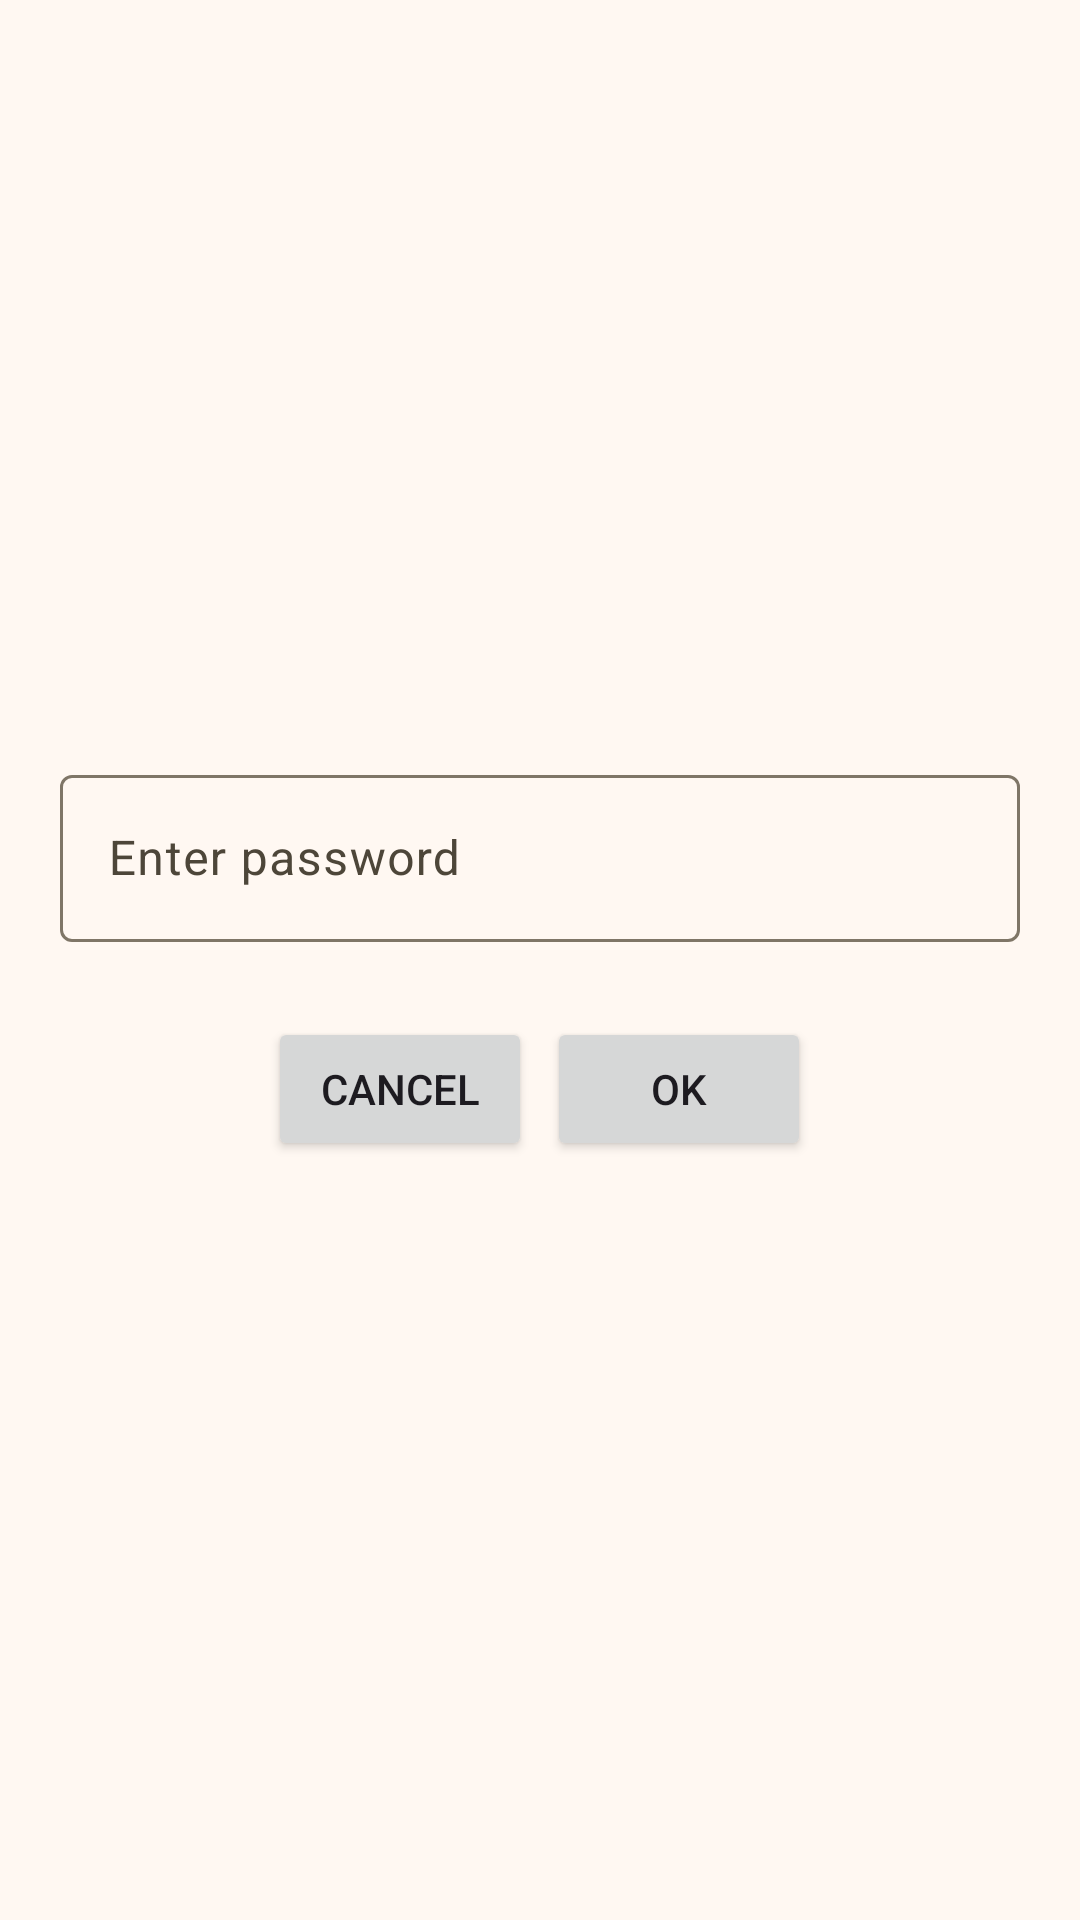

The Android layout XML behind this screen, and the referenced resources:
<!-- AndroidManifest.xml: application theme TotpyTheme -->
<!-- res/layout/dialog_password_input.xml -->
<LinearLayout
  xmlns:android="http://schemas.android.com/apk/res/android"
  android:layout_width="match_parent"
  android:layout_height="match_parent"
  android:orientation="vertical"
  android:gravity="center"
  android:padding="20dp">

  <com.google.android.material.textfield.TextInputLayout
    android:id="@+id/dialog_password_input_enter_password"
    android:layout_width="match_parent"
    android:layout_height="wrap_content"
    android:hint="@string/password_input_dialog_enter_password_hint">

    <com.google.android.material.textfield.TextInputEditText
      android:layout_width="match_parent"
      android:layout_height="wrap_content"
      android:inputType="textPassword"/>

  </com.google.android.material.textfield.TextInputLayout>

  <LinearLayout
    android:layout_width="match_parent"
    android:layout_height="wrap_content"
    android:orientation="horizontal"
    android:gravity="center"
    android:layout_marginTop="25dp">

    <Button
      android:id="@+id/dialog_password_input_cancel_button"
      android:text="@string/password_input_dialog_cancel_button_text"
      android:textAllCaps="true"
      android:layout_marginEnd="5dp"
      android:layout_width="wrap_content"
      android:layout_height="wrap_content" />

    <Button
      android:id="@+id/dialog_password_input_approve_button"
      android:text="@string/password_input_dialog_approve_button_text"
      android:textAllCaps="true"
      android:layout_width="wrap_content"
      android:layout_height="wrap_content" />
  </LinearLayout>

</LinearLayout>
<!-- resources referenced by this layout -->
<resources>
  <string name="password_input_dialog_approve_button_text">Ok</string>
  <string name="password_input_dialog_cancel_button_text">Cancel</string>
  <string name="password_input_dialog_enter_password_hint">Enter password</string>
  <color name="day_theme_primary">#79590C</color>
  <color name="day_theme_onPrimary">#FFFFFF</color>
  <color name="day_theme_primaryContainer">#FFDEA3</color>
  <color name="day_theme_onPrimaryContainer">#261900</color>
  <color name="day_theme_secondary">#7D570E</color>
  <color name="day_theme_onSecondary">#FFFFFF</color>
  <color name="day_theme_secondaryContainer">#FFDEAD</color>
  <color name="day_theme_onSecondaryContainer">#281900</color>
  <color name="day_theme_tertiary">#715C0C</color>
  <color name="day_theme_onTertiary">#FFFFFF</color>
  <color name="day_theme_tertiaryContainer">#FEE086</color>
  <color name="day_theme_onTertiaryContainer">#231B00</color>
  <color name="day_theme_error">#904A42</color>
  <color name="day_theme_onError">#FFFFFF</color>
  <color name="day_theme_errorContainer">#FFDAD5</color>
  <color name="day_theme_onErrorContainer">#3B0906</color>
  <color name="day_theme_background">#FFF8F2</color>
  <color name="day_theme_onBackground">#201B13</color>
  <color name="day_theme_surface">#FFF8F2</color>
  <color name="day_theme_onSurface">#201B13</color>
  <color name="day_theme_surfaceVariant">#EDE1CF</color>
  <color name="day_theme_onSurfaceVariant">#4D4639</color>
  <color name="day_theme_outline">#7F7667</color>
  <color name="day_theme_outlineVariant">#D1C5B4</color>
  <color name="day_theme_inverseSurface">#353027</color>
  <color name="day_theme_inverseOnSurface">#FAEFE2</color>
  <color name="day_theme_inversePrimary">#EBC06C</color>
  <color name="day_theme_primaryFixed">#FFDEA3</color>
  <color name="day_theme_onPrimaryFixed">#261900</color>
  <color name="day_theme_primaryFixedDim">#EBC06C</color>
  <color name="day_theme_onPrimaryFixedVariant">#5D4200</color>
  <color name="day_theme_secondaryFixed">#FFDEAD</color>
  <color name="day_theme_onSecondaryFixed">#281900</color>
  <color name="day_theme_secondaryFixedDim">#F1BE6D</color>
  <color name="day_theme_onSecondaryFixedVariant">#604100</color>
  <color name="day_theme_tertiaryFixed">#FEE086</color>
  <color name="day_theme_onTertiaryFixed">#231B00</color>
  <color name="day_theme_tertiaryFixedDim">#E1C46D</color>
  <color name="day_theme_onTertiaryFixedVariant">#564500</color>
  <color name="day_theme_surfaceDim">#E3D9CC</color>
  <color name="day_theme_surfaceBright">#FFF8F2</color>
  <color name="day_theme_surfaceContainerLowest">#FFFFFF</color>
  <color name="day_theme_surfaceContainerLow">#FDF2E5</color>
  <color name="day_theme_surfaceContainer">#F7ECDF</color>
  <color name="day_theme_surfaceContainerHigh">#F1E7D9</color>
  <color name="day_theme_surfaceContainerHighest">#EBE1D4</color>
</resources>
